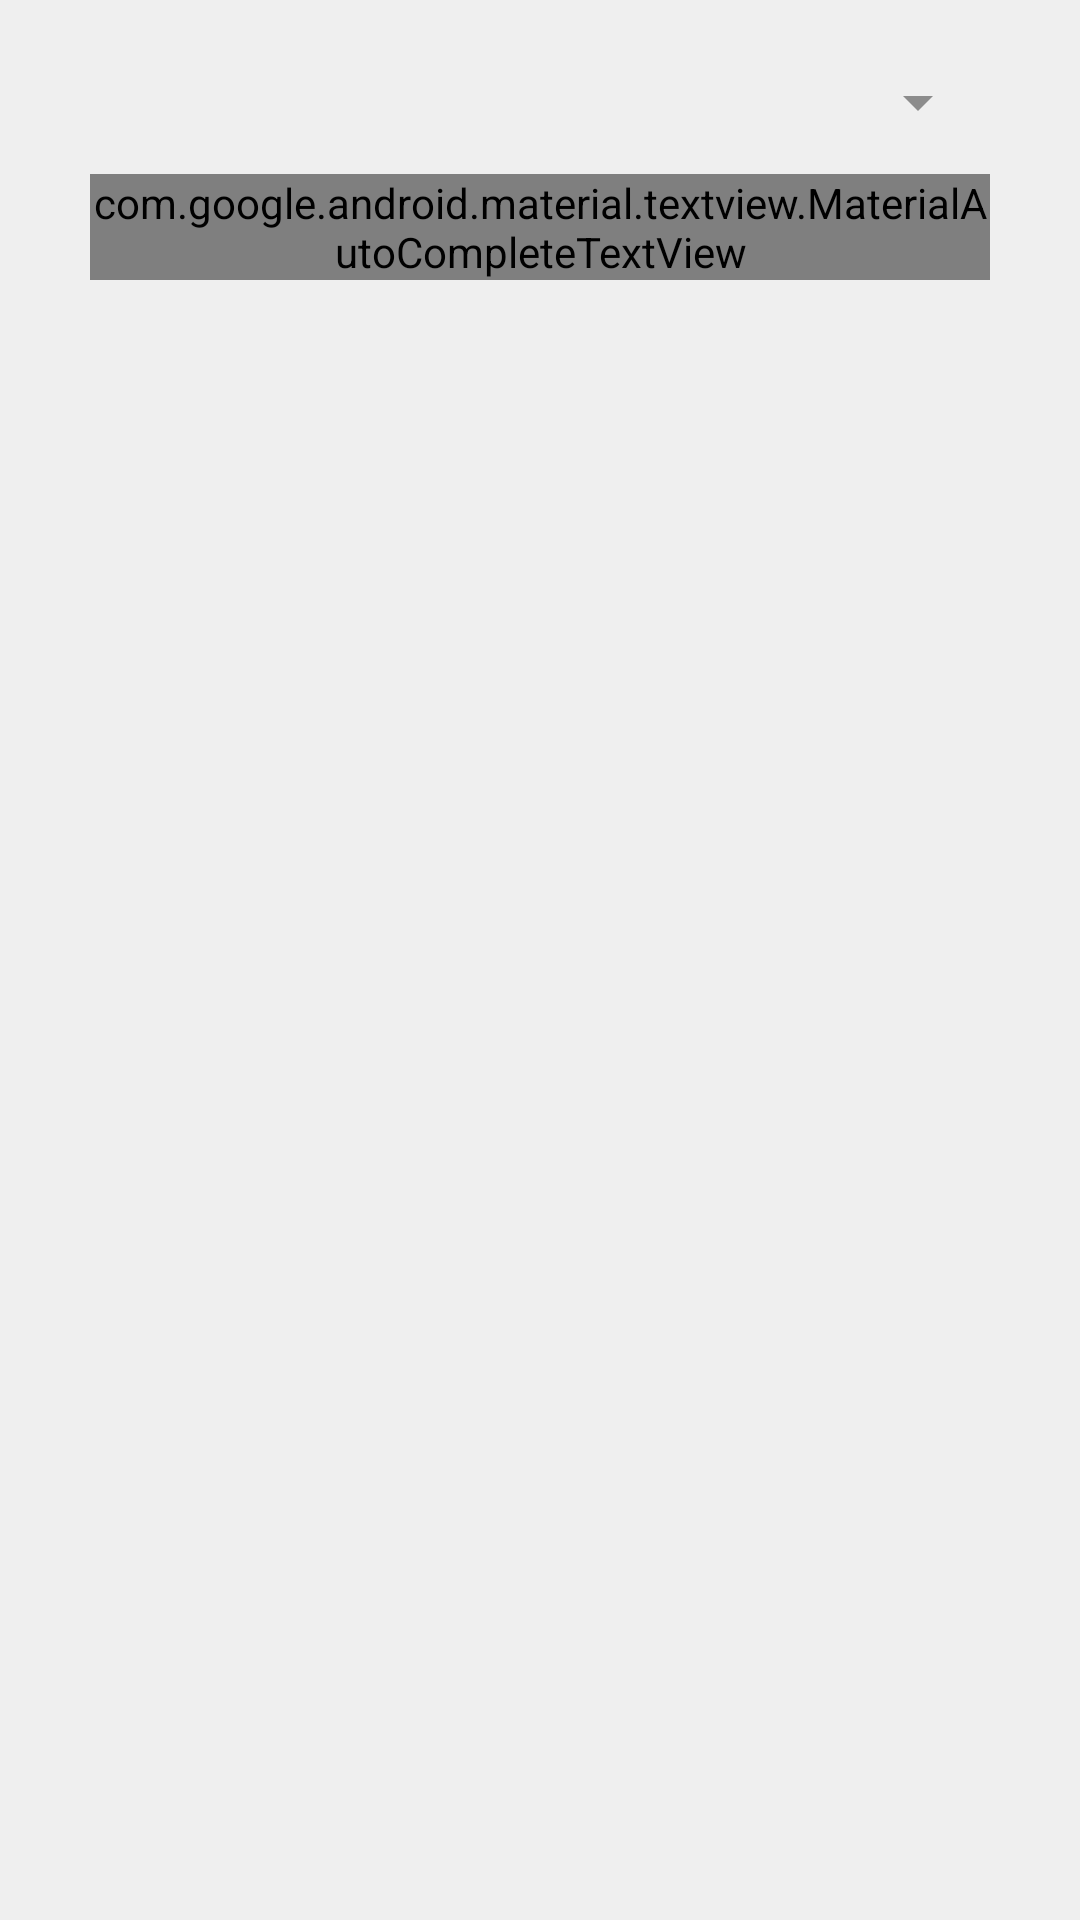

Here is an Android app screen rendered from its layout file. Give the layout XML and the strings, colors and styles it references.
<!-- AndroidManifest.xml: application theme MyTheme.DayNight -->
<!-- res/layout/device_mode_fragment.xml -->
<?xml version="1.0" encoding="utf-8"?>
<layout xmlns:android="http://schemas.android.com/apk/res/android"
    xmlns:app="http://schemas.android.com/apk/res-auto">

    <LinearLayout
        android:layout_width="match_parent" android:layout_height="match_parent"
        android:orientation="vertical">

        <com.google.android.material.textfield.TextInputLayout
            style="@style/Widget.MaterialComponents.TextInputLayout.OutlinedBox.ExposedDropdownMenu"
            android:layout_width="match_parent"
            android:layout_height="wrap_content"
            android:layout_marginStart="30dp"
            android:layout_marginTop="10dp"
            android:layout_marginEnd="30dp"
            android:hint="@string/modes"
            android:focusable="false"
            android:clickable="false"
            app:hintEnabled="true">

            <com.google.android.material.textview.MaterialAutoCompleteTextView
                android:id="@+id/filled_exposed_dropdown"
                android:layout_width="match_parent"
                android:focusable="false"
                android:clickable="false"
                android:layout_height="wrap_content" />

        </com.google.android.material.textfield.TextInputLayout>

        <RelativeLayout
            android:id="@+id/mode_fragment_container"
            android:layout_width="match_parent"
            android:layout_height="match_parent"
            android:layout_marginTop="10dp"
            android:layout_marginStart="30dp"
            android:layout_marginEnd="30dp"
            android:gravity="center"
            android:clipChildren="false"
            android:clipToPadding="false">

        </RelativeLayout>

    </LinearLayout>
</layout>
<!-- resources referenced by this layout -->
<resources>
  <string name="modes">Modes</string>
  <style name="MyTheme.DayNight" parent="Base.MyTheme" />
  <color name="primary">#5D55E7</color>
  <color name="primaryVariant">#413BA1</color>
  <color name="secondary">#4A43B3</color>
  <color name="secondaryVariant">#332E7D</color>
  <color name="background">#EFEFEF</color>
  <color name="surface">#FAFAFA</color>
  <color name="onPrimary">#FAFAFA</color>
  <color name="onSecondary">#FAFAFA</color>
  <color name="onBackground">#000000</color>
  <color name="onSurface">#4A4A4A</color>
  <color name="onError">#FAFAFA</color>
  <color name="textIconColor">#4A4A4A</color>
  <style name="TextAppearance.MyTheme.Headline1" parent="TextAppearance.MaterialComponents.Headline1">
          
          
      </style>
  <style name="TextAppearance.MyTheme.Headline2" parent="TextAppearance.MaterialComponents.Headline2">
          
          
      </style>
  <style name="TextAppearance.MyTheme.Headline3" parent="TextAppearance.MaterialComponents.Headline3">
          
          
      </style>
  <style name="TextAppearance.MyTheme.Headline4" parent="TextAppearance.MaterialComponents.Headline4">
          
          
      </style>
  <style name="TextAppearance.MyTheme.Headline5" parent="TextAppearance.MaterialComponents.Headline5">
          
          
      </style>
  <style name="TextAppearance.MyTheme.Headline6" parent="TextAppearance.MaterialComponents.Headline6">
          
          
      </style>
  <style name="TextAppearance.MyTheme.Subtitle1" parent="TextAppearance.MaterialComponents.Subtitle1">
          
          
      </style>
  <style name="TextAppearance.MyTheme.Subtitle2" parent="TextAppearance.MaterialComponents.Subtitle2">
          
          
      </style>
  <style name="TextAppearance.MyTheme.Body1" parent="TextAppearance.MaterialComponents.Body1">
          
          
      </style>
  <style name="TextAppearance.MyTheme.Body2" parent="TextAppearance.MaterialComponents.Body2">
          
          
      </style>
  <style name="TextAppearance.MyTheme.Button" parent="TextAppearance.MaterialComponents.Button">
          
          
      </style>
  <style name="TextAppearance.MyTheme.Caption" parent="TextAppearance.MaterialComponents.Caption">
          
  
          
      </style>
  <style name="TextAppearance.MyTheme.Overline" parent="TextAppearance.MaterialComponents.Overline">
          
          
      </style>
  <style name="AppShapeAppearance.SmallComponent" parent="ShapeAppearance.MaterialComponents.SmallComponent">
          <item name="cornerFamily">rounded</item>
          <item name="cornerSize">12dp</item>
      </style>
  <style name="AppShapeAppearance.MediumComponent" parent="ShapeAppearance.MaterialComponents.MediumComponent">
          <item name="cornerFamily">rounded</item>
          <item name="cornerSize">24dp</item>
      </style>
  <style name="AppShapeAppearance.LargeComponent" parent="ShapeAppearance.MaterialComponents.LargeComponent">
          <item name="cornerFamily">rounded</item>
          <item name="cornerSize">28dp</item>
      </style>
  <dimen name="alpha_emphasis_high">@dimen/material_emphasis_high_type</dimen>
  <dimen name="alpha_emphasis_medium">@dimen/material_emphasis_medium</dimen>
  <dimen name="alpha_emphasis_disabled">@dimen/material_emphasis_disabled</dimen>
  <style name="Widget.MyTheme.BottomSheet.Modal" parent="Widget.MaterialComponents.BottomSheet.Modal">
          <item name="shapeAppearanceOverlay">?shapeAppearanceMediumComponent</item>
      </style>
  <style name="TextInputEditText.Theme" parent="ThemeOverlay.MaterialComponents.TextInputEditText.OutlinedBox">
          <item name="editTextStyle">@style/TextInputEditText.Style</item>
      </style>
  <style name="TextAppearance.MyTheme.ToolbarTitle" parent="TextAppearance.MaterialComponents.Headline5">
          <item name="android:textSize">30sp</item>
          <item name="android:textStyle">bold</item>
      </style>
  <color name="colorOnSurfaceSubtitle">#989898</color>
</resources>
